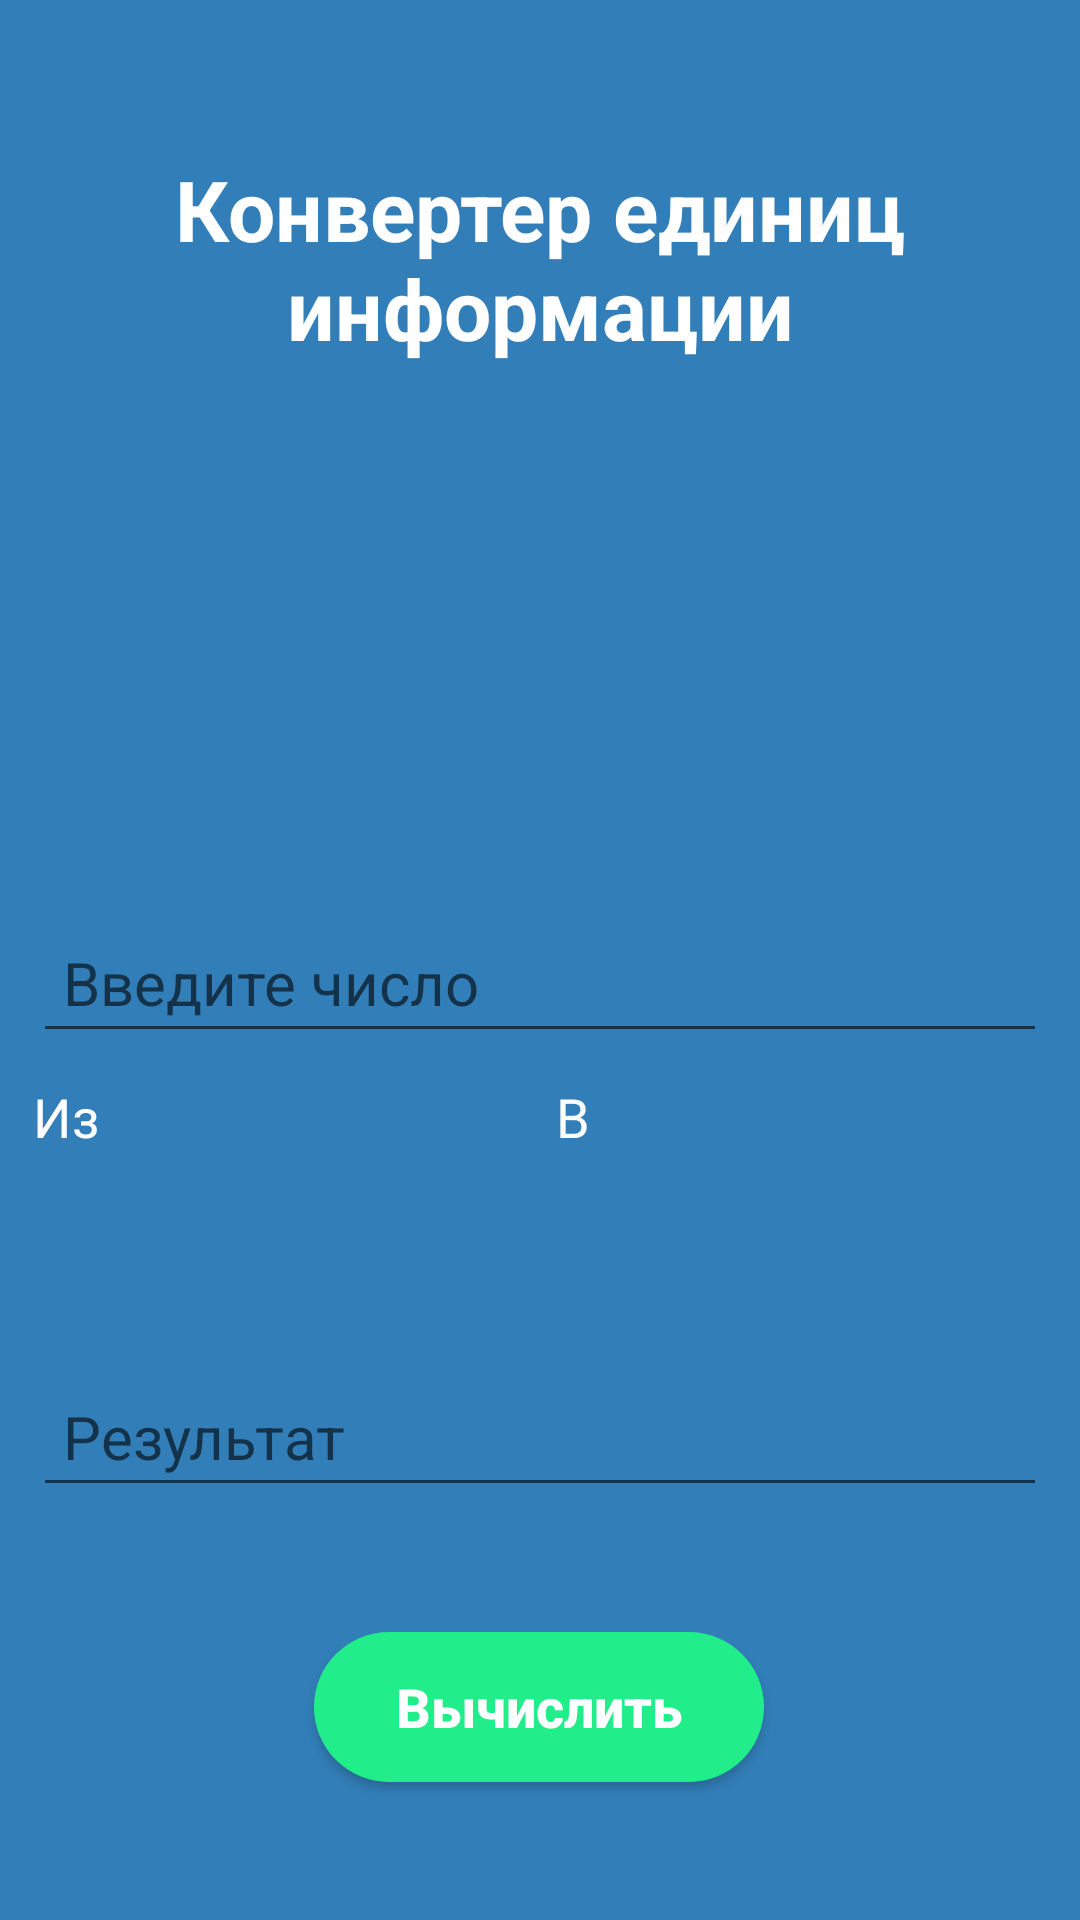

The Android layout XML behind this screen, and the referenced resources:
<!-- AndroidManifest.xml: application theme Theme.MezencevaPS_01_01 -->
<!-- res/layout/activity_second.xml -->
<?xml version="1.0" encoding="utf-8"?>
<androidx.constraintlayout.widget.ConstraintLayout xmlns:android="http://schemas.android.com/apk/res/android"
    xmlns:app="http://schemas.android.com/apk/res-auto"
    xmlns:tools="http://schemas.android.com/tools"
    android:layout_width="match_parent"
    android:layout_height="match_parent"
    tools:context=".SecondActivity"
    android:background="@color/background"
    android:padding="11dp">

    <TextView
        android:id="@+id/textView"
        android:layout_width="match_parent"
        android:layout_height="75dp"
        android:layout_marginTop="40dp"
        android:autoSizeTextType="none"
        android:text="Конвертер единиц информации"
        android:textSize="28dp"
        android:textStyle="bold"
        android:textAlignment="center"
        android:textColor="@color/white"
        app:layout_constraintEnd_toEndOf="parent"
        app:layout_constraintStart_toStartOf="parent"
        app:layout_constraintTop_toTopOf="parent"
        tools:ignore="MissingConstraints" />

    <LinearLayout
        android:layout_width="match_parent"
        android:layout_height="wrap_content"
        android:orientation="vertical"
        android:layout_marginTop="175dp"
        app:layout_constraintTop_toBottomOf="@+id/textView"
        tools:ignore="MissingConstraints">
        <LinearLayout
            android:layout_width="match_parent"
            android:layout_height="wrap_content"
            android:background="@drawable/text">
            <EditText
                android:id="@+id/inputValues"
                android:layout_width="match_parent"
                android:layout_height="50dp"
                android:paddingLeft="10dp"
                android:textSize="20dp"

                android:hint="@string/inputNumbers"
                android:inputType="number"
                tools:layout_editor_absoluteX="16dp"
                tools:layout_editor_absoluteY="306dp"
                tools:ignore="MissingConstraints" />
        </LinearLayout>


        <LinearLayout
            android:layout_width="match_parent"
            android:layout_height="wrap_content"
            android:orientation="horizontal"
            android:weightSum="2">
            <TextView
                android:layout_marginTop="9dp"
                android:layout_marginBottom="9dp"
                android:layout_width="wrap_content"
                android:text="@string/from"
                android:textSize="18dp"
                android:textColor="@color/white"
                android:layout_height="wrap_content"
                android:layout_weight="1"/>
            <TextView
                android:layout_marginTop="9dp"
                android:layout_marginBottom="9dp"
                android:layout_width="wrap_content"
                android:text="@string/in"
                android:textSize="18dp"
                android:textColor="@color/white"
                android:layout_height="wrap_content"
                android:layout_weight="1"/>
        </LinearLayout>
        <LinearLayout
            android:layout_width="match_parent"
            android:layout_height="wrap_content"
            android:orientation="horizontal"
            android:weightSum="2"
            android:layout_marginBottom="9dp">
            <Spinner
                android:id="@+id/spinnerFrom"
                android:background="@drawable/text"
                android:layout_width="match_parent"
                android:layout_height="50dp"
                android:paddingLeft="10dp"
                android:textSize="20dp"
                tools:ignore="MissingConstraints"
                tools:layout_editor_absoluteX="16dp"
                tools:layout_editor_absoluteY="235dp"
                android:layout_marginRight="9dp"
                android:layout_weight="1"/>
            <Spinner
                android:id="@+id/spinnerIn"
                android:background="@drawable/text"
                android:layout_width="match_parent"
                android:layout_height="50dp"
                android:paddingLeft="10dp"
                android:textSize="20dp"
                tools:ignore="MissingConstraints"
                tools:layout_editor_absoluteX="16dp"
                tools:layout_editor_absoluteY="235dp"
                android:layout_weight="1"/>
        </LinearLayout>
        <LinearLayout
            android:layout_width="match_parent"
            android:layout_height="wrap_content"
            android:background="@drawable/text">
            <EditText
                android:id="@+id/result"
                android:layout_width="match_parent"
                android:layout_height="50dp"
                android:paddingLeft="10dp"
                android:textSize="20dp"
                android:hint="@string/result"
                tools:layout_editor_absoluteX="16dp"
                tools:layout_editor_absoluteY="306dp"
                tools:ignore="MissingConstraints"
                android:focusable="false"
                android:focusableInTouchMode="false"/>
        </LinearLayout>

    </LinearLayout>


    <Button
        android:id="@+id/resultButton"
        android:layout_width="150dp"
        android:layout_height="50dp"
        android:background="@drawable/buttons"
        android:text="@string/calculate"
        android:textAllCaps="false"
        android:textColor="@color/white"
        android:textSize="18dp"
        android:textStyle="bold"
        android:onClick="toCalculate"
        android:layout_marginBottom="35dp"
        app:layout_constraintBottom_toBottomOf="parent"
        app:layout_constraintEnd_toEndOf="parent"
        app:layout_constraintHorizontal_bias="0.498"
        app:layout_constraintStart_toStartOf="parent"
        tools:ignore="MissingConstraints" />

</androidx.constraintlayout.widget.ConstraintLayout>
<!-- resources referenced by this layout -->
<resources>
  <color name="background">#327EB8</color>
  <color name="white">#FFFFFFFF</color>
  <!-- drawable buttons (drawable) -->
  <?xml version="1.0" encoding="utf-8"?>
  <shape xmlns:android="http://schemas.android.com/apk/res/android">
  <solid android:color="@color/buttons"/>
      <corners android:radius="30dp"/>
  </shape>
  <string name="calculate">Вычислить</string>
  <string name="from">Из</string>
  <string name="in">В</string>
  <string name="inputNumbers">Введите число</string>
  <string name="result">Результат</string>
  <style name="Theme.MezencevaPS_01_01" parent="Theme.AppCompat.DayNight.NoActionBar" />
  <color name="buttons">#22ed8b</color>
</resources>
